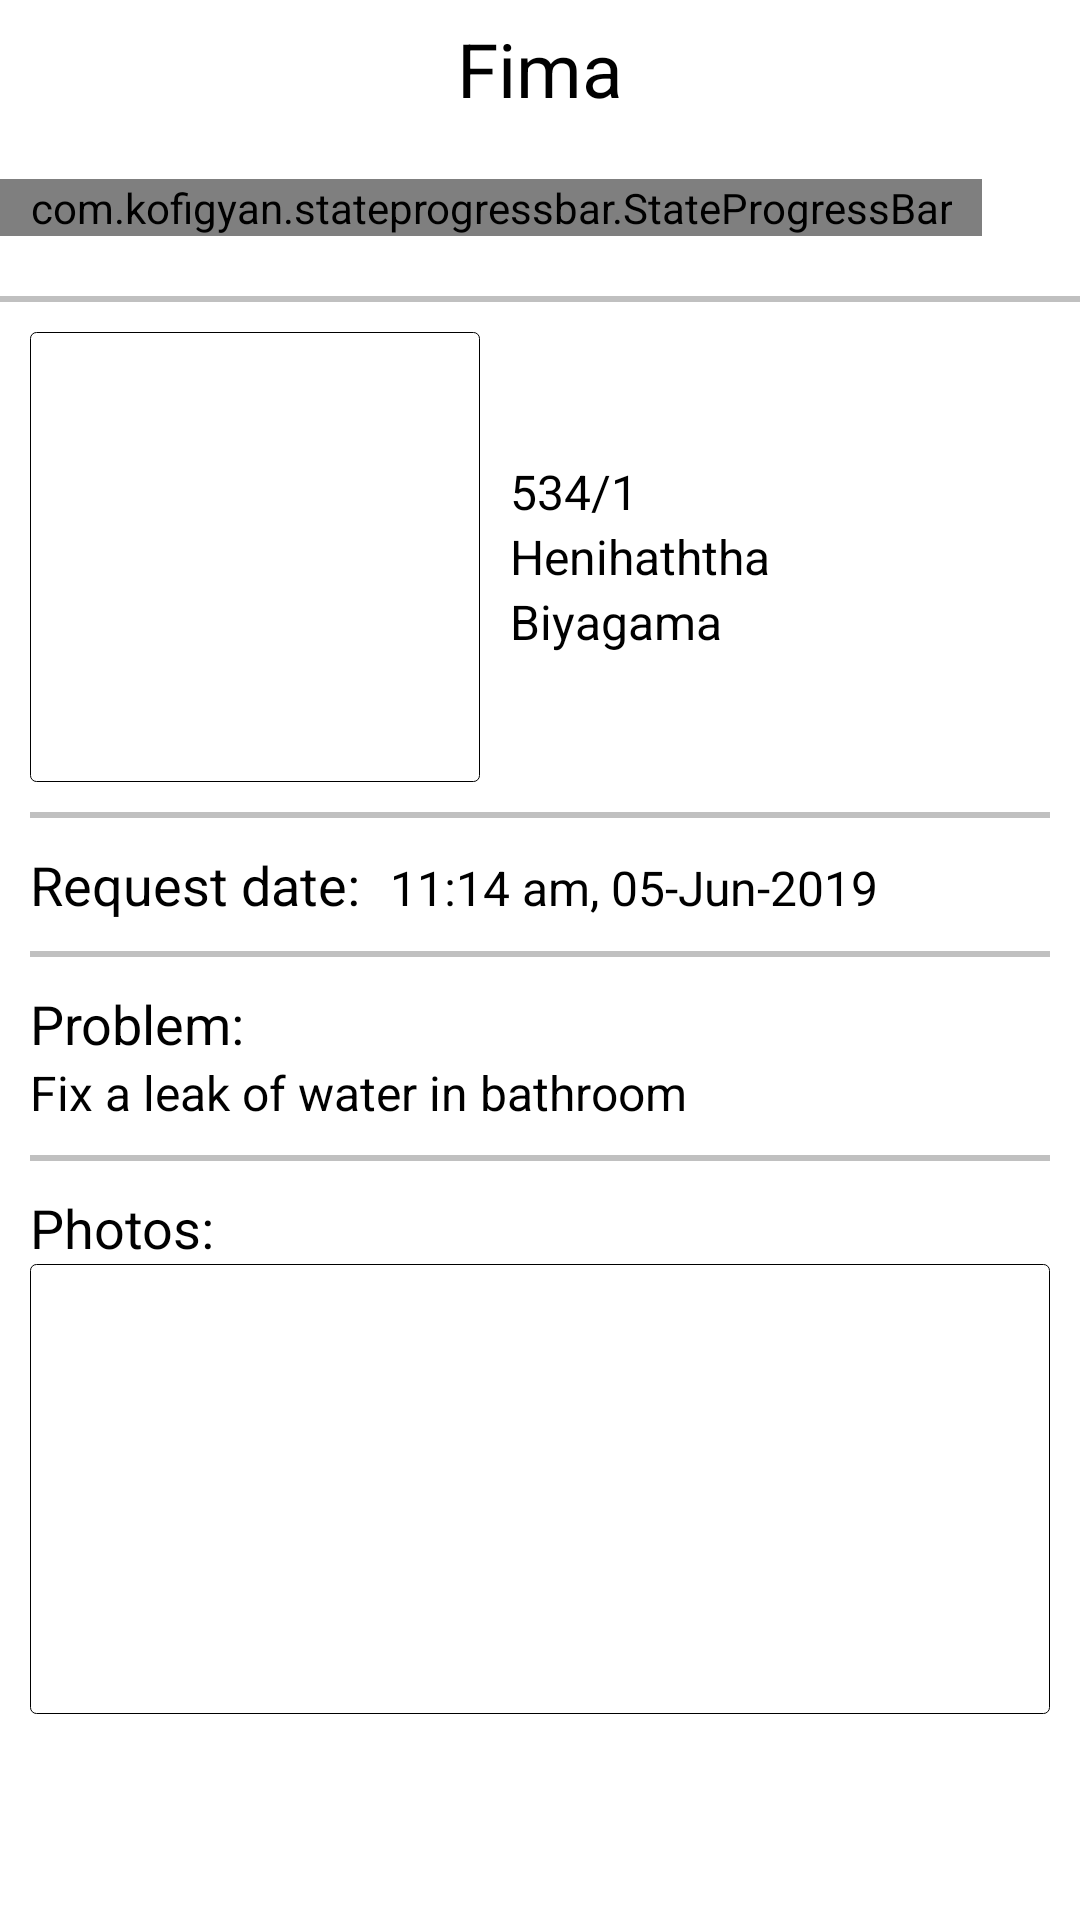

Produce the Android XML layout that renders to this screen, including the resource entries it uses.
<!-- AndroidManifest.xml: application theme AppTheme -->
<!-- res/layout/jobs_profile.xml -->
<?xml version="1.0" encoding="utf-8"?>
<LinearLayout xmlns:android="http://schemas.android.com/apk/res/android"
    android:layout_width="match_parent"
    android:layout_height="match_parent"
    xmlns:app="http://schemas.android.com/apk/res-auto"
    android:background="#ffff"
    android:orientation="vertical"
   >


    <TextView
        android:id="@+id/companyName"
        android:layout_height="wrap_content"
        android:layout_width="match_parent"
        android:text="Fima"
        android:textColor="@color/dark"
        android:textSize="25sp"
        android:gravity="center_horizontal"
        android:layout_marginTop="6dp"
        android:paddingHorizontal="10dp"/>

    <com.kofigyan.stateprogressbar.StateProgressBar
        android:id="@+id/your_state_progress_bar_id"
        android:layout_width="wrap_content"
        android:layout_height="wrap_content"
        app:spb_currentStateNumber="three"
        app:spb_maxStateNumber="four"
        app:spb_stateBackgroundColor="#BDBDBD"
        app:spb_stateForegroundColor="#009688"
        app:spb_stateNumberBackgroundColor="#808080"
        app:spb_stateNumberForegroundColor="#eeeeee"
        app:spb_currentStateDescriptionColor="#009688"
        app:spb_stateDescriptionColor="#808080"
        app:spb_animateToCurrentProgressState="true"
        app:spb_checkStateCompleted="true"
        android:layout_marginTop="20dp"
        android:paddingHorizontal="10dp"/>



    <View
        android:layout_width="match_parent"
        android:layout_height="2dp"
        android:background="#c0c0c0"
        android:layout_marginTop="20dp"
        android:paddingHorizontal="10dp"/>

    <ScrollView
        android:layout_width="match_parent"
        android:layout_height="match_parent"
        android:fillViewport="true"
        android:scrollbars="none"
        >

        <LinearLayout
            android:layout_height="wrap_content"
            android:layout_width="match_parent"
            android:orientation="vertical"
            android:paddingHorizontal="10dp">

    <LinearLayout
        android:layout_height="wrap_content"
        android:layout_width="match_parent"
        android:orientation="horizontal"
        android:layout_marginTop="10dp">

    <TextView
        android:layout_width="150dp"
        android:layout_height="150dp"
        android:background="@drawable/address_edittext"
        />

        <LinearLayout
            android:layout_height="wrap_content"
            android:layout_width="match_parent"
            android:orientation="vertical"
            android:layout_marginLeft="10dp"
            android:layout_gravity="center_vertical">


            <TextView
                android:layout_width="wrap_content"
                android:layout_height="wrap_content"
                android:text="534/1"
                android:textSize="16sp"
                android:textColor="@color/dark"/>
            <TextView
                android:layout_width="wrap_content"
                android:layout_height="wrap_content"
                android:text="Henihaththa"
                android:textSize="16sp"
                android:textColor="@color/dark"/>
            <TextView
                android:layout_width="wrap_content"
                android:layout_height="wrap_content"
                android:text="Biyagama"
                android:textSize="16sp"
                android:textColor="@color/dark"/>


        </LinearLayout>

    </LinearLayout>

            <View
                android:layout_width="match_parent"
                android:layout_height="2dp"
                android:background="#c0c0c0"
                android:layout_marginTop="10dp"/>

            <LinearLayout
                android:layout_height="wrap_content"
                android:layout_width="match_parent"
                android:orientation="horizontal">
            <TextView
                android:layout_width="wrap_content"
                android:layout_height="wrap_content"
                android:text="Request date:"
                android:textSize="18sp"
                android:textColor="@color/dark"
                android:layout_marginTop="10dp"/>

                <TextView
                    android:layout_width="wrap_content"
                    android:layout_height="wrap_content"
                    android:text="11:14 am, 05-Jun-2019"
                    android:textSize="16sp"
                    android:textColor="@color/dark"
                    android:layout_marginTop="10dp"
                    android:layout_marginLeft="10dp"/>

            </LinearLayout>

    <View
        android:layout_width="match_parent"
        android:layout_height="2dp"
        android:background="#c0c0c0"
        android:layout_marginTop="10dp"/>


        <TextView
            android:layout_width="wrap_content"
            android:layout_height="wrap_content"
            android:text="Problem:"
            android:textSize="18sp"
            android:textColor="@color/dark"
            android:layout_marginTop="10dp"/>


        <TextView
            android:layout_width="wrap_content"
            android:layout_height="wrap_content"
            android:text="Fix a leak of water in bathroom"
            android:textSize="16sp"
            android:textColor="@color/dark"/>



    <View
        android:layout_width="match_parent"
        android:layout_height="2dp"
        android:background="#c0c0c0"
        android:layout_marginTop="10dp"/>

    <TextView
        android:layout_width="wrap_content"
        android:layout_height="wrap_content"
        android:text="Photos:"
        android:textSize="18sp"
        android:textColor="@color/dark"
        android:layout_marginTop="10dp"/>

    <ImageView
        android:layout_height="150dp"
        android:layout_width="match_parent"
        android:background="@drawable/address_edittext"/>





        </LinearLayout>

    </ScrollView>





</LinearLayout>
<!-- resources referenced by this layout -->
<resources>
  <color name="dark">#000000</color>
  <!-- drawable address_edittext (drawable) -->
  <?xml version="1.0" encoding="utf-8"?>
  <shape xmlns:android="http://schemas.android.com/apk/res/android" android:shape="rectangle">
  
  <solid android:color="@color/light"/>
  <stroke android:width="0.3dp" android:color="@color/dark"/>
      <corners android:radius="2dp"/>
  </shape>
  <style name="AppTheme" parent="Theme.AppCompat.Light.DarkActionBar">
          
          <item name="colorPrimary">@color/colorPrimary</item>
          <item name="colorPrimaryDark">@color/appbartop</item>
          <item name="colorAccent">@color/colorAccent</item>
      </style>
  <color name="light">#ffffff</color>
  <color name="colorPrimary">#008577</color>
  <color name="appbartop">#6C99EE</color>
  <color name="colorAccent">#D81B60</color>
</resources>
